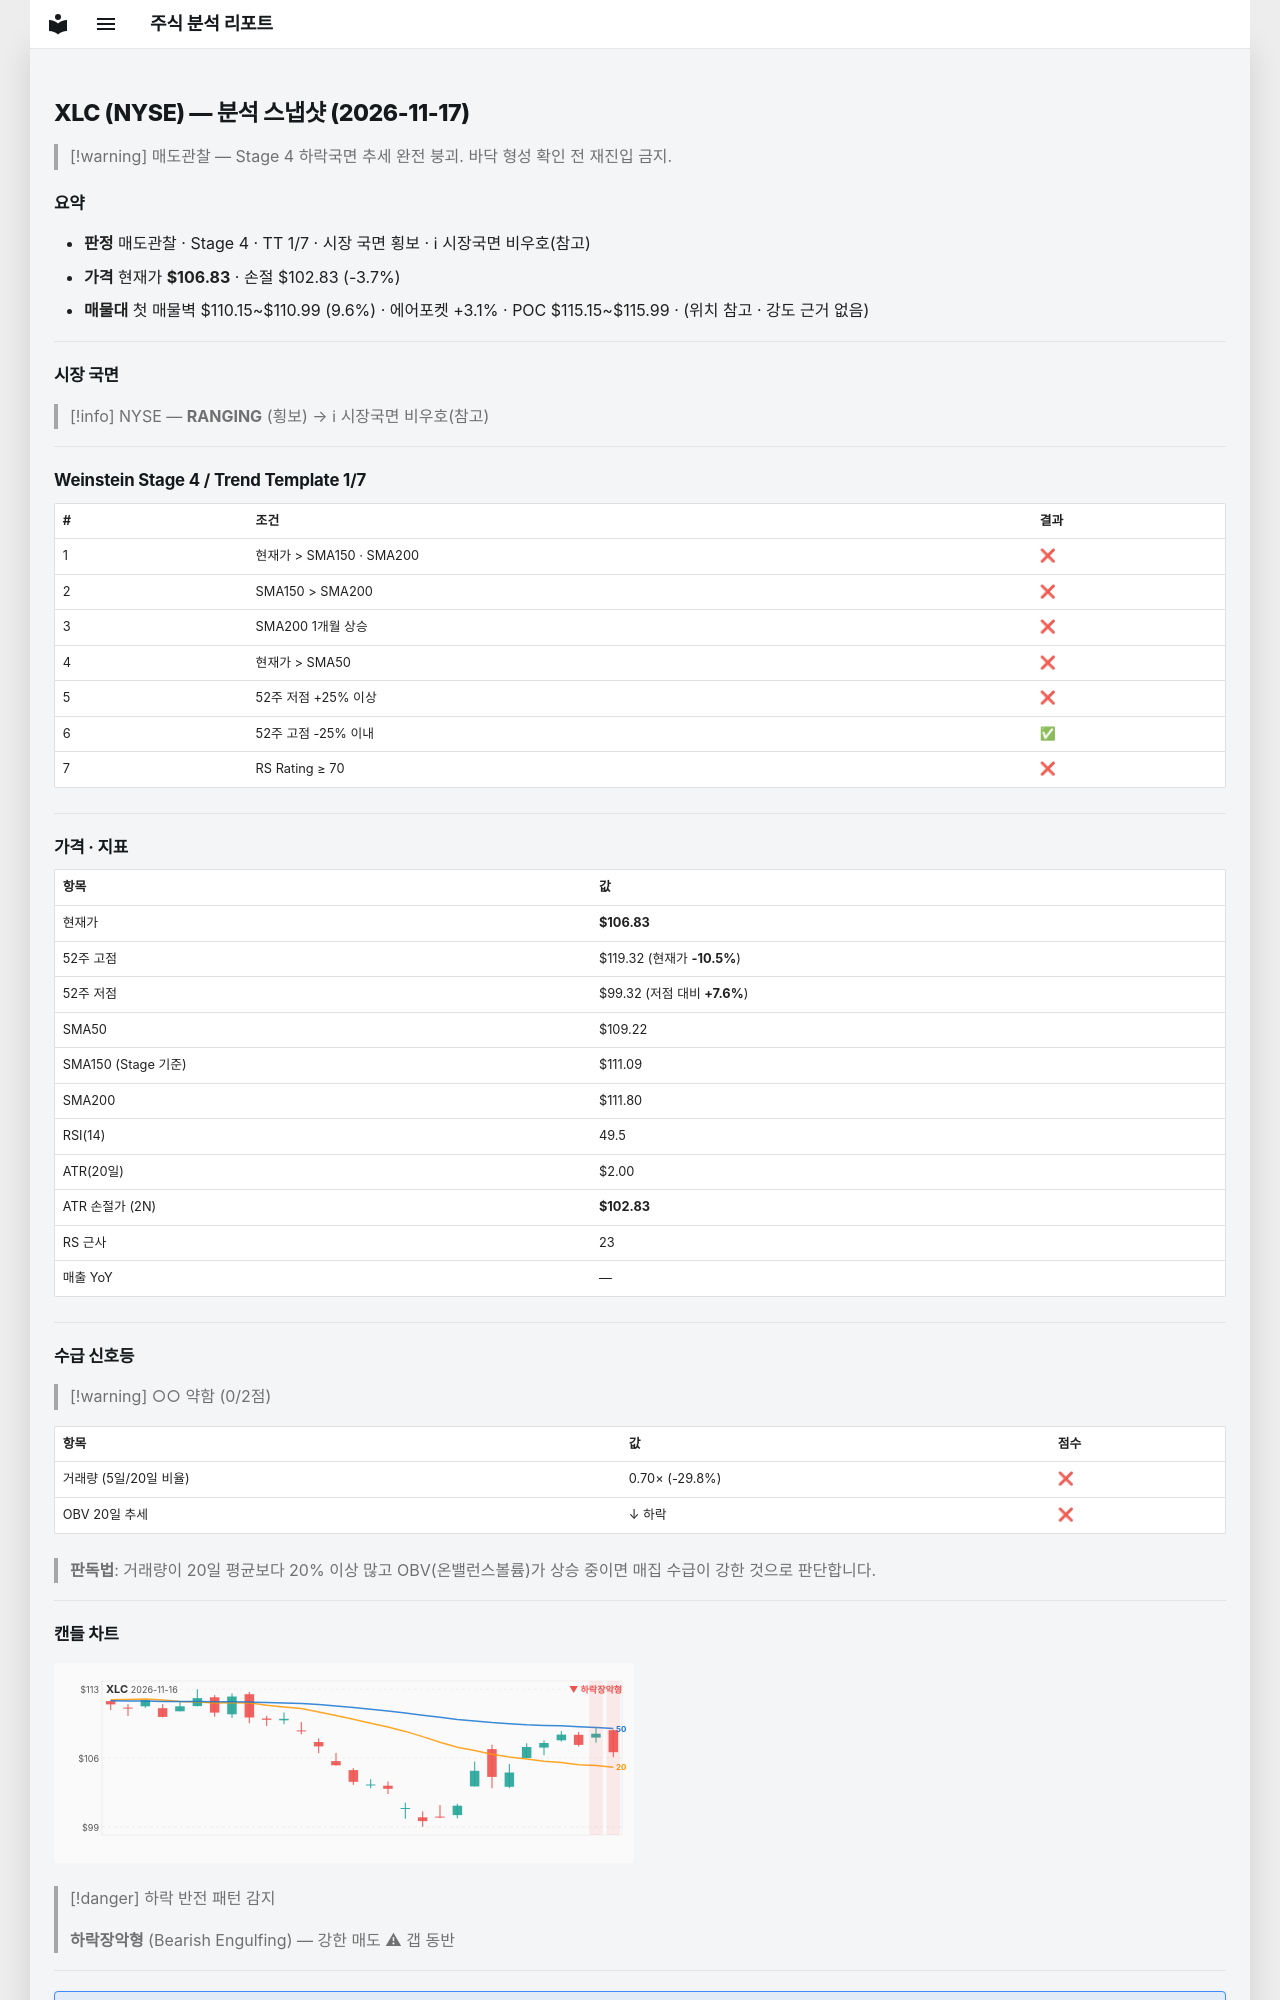

repository: soloandco/stock-reports · page: snapshots/XLC-2026-11-17/index.html · generator: mkdocs

---
type: analysis-snapshot
title: XLC 분석 스냅샷
ticker: XLC
market: NYSE
created: 2026-11-17
updated: 2026-11-17
bar-date: 2026-11-16
verdict: 매도관찰
real-rr: 2.20
sma50-gap-pct: -2.2
weekly-position: 저항대아래
weekly-overhead-price: 115.61
weekly-overhead-pct: 8.2
stage: 4
trend-template-score: 1
tt-max: 7
ma-set: sma-50-150-200
price: 106.83000183105469
stop-price: 102.83060810129847
market-regime: RANGING
supply-demand-score: 0/2
supply-demand-label: 약함
status: tracking
tags:
  - stock-agent
  - watchlist
  - XLC
  - analysis
related:
  - "[[analysis-template]]"
---

# XLC (NYSE) — 분석 스냅샷 (2026-11-17)

> [!warning] 매도관찰 — Stage 4 하락국면
> 추세 완전 붕괴. 바닥 형성 확인 전 재진입 금지.

## 요약

- **판정** 매도관찰 · Stage 4 · TT 1/7 · 시장 국면 횡보 · ℹ 시장국면 비우호(참고)
- **가격** 현재가 **$106.83** · 손절 $102.83 (-3.7%)
- **매물대** 첫 매물벽 $110.15~$110.99 (9.6%) · 에어포켓 +3.1% · POC $115.15~$115.99 · (위치 참고 · 강도 근거 없음)

---

## 시장 국면

> [!info] NYSE — **RANGING** (횡보) → ℹ 시장국면 비우호(참고)

---

## Weinstein Stage 4 / Trend Template 1/7

| # | 조건 | 결과 |
|---|------|------|
| 1 | 현재가 > SMA150 · SMA200 | ❌ |
| 2 | SMA150 > SMA200 | ❌ |
| 3 | SMA200 1개월 상승 | ❌ |
| 4 | 현재가 > SMA50 | ❌ |
| 5 | 52주 저점 +25% 이상 | ❌ |
| 6 | 52주 고점 -25% 이내 | ✅ |
| 7 | RS Rating ≥ 70 | ❌ |

---

## 가격 · 지표

| 항목 | 값 |
|------|---|
| 현재가 | **$106.83** |
| 52주 고점 | $119.32 (현재가 **-10.5%**) |
| 52주 저점 | $99.32 (저점 대비 **+7.6%**) |
| SMA50 | $109.22 |
| SMA150 (Stage 기준) | $111.09 |
| SMA200 | $111.80 |
| RSI(14) | 49.5 |
| ATR(20일) | $2.00 |
| ATR 손절가 (2N) | **$102.83** |
| RS 근사 | 23 |
| 매출 YoY | — |

---
## 수급 신호등

> [!warning] ○○ 약함 (0/2점)

| 항목 | 값 | 점수 |
|------|------|------|
| 거래량 (5일/20일 비율) | 0.70× (-29.8%) | ❌ |
| OBV 20일 추세 | ↓ 하락 | ❌ |

> **판독법**: 거래량이 20일 평균보다 20% 이상 많고 OBV(온밸런스볼륨)가 상승 중이면 매집 수급이 강한 것으로 판단합니다.

---
